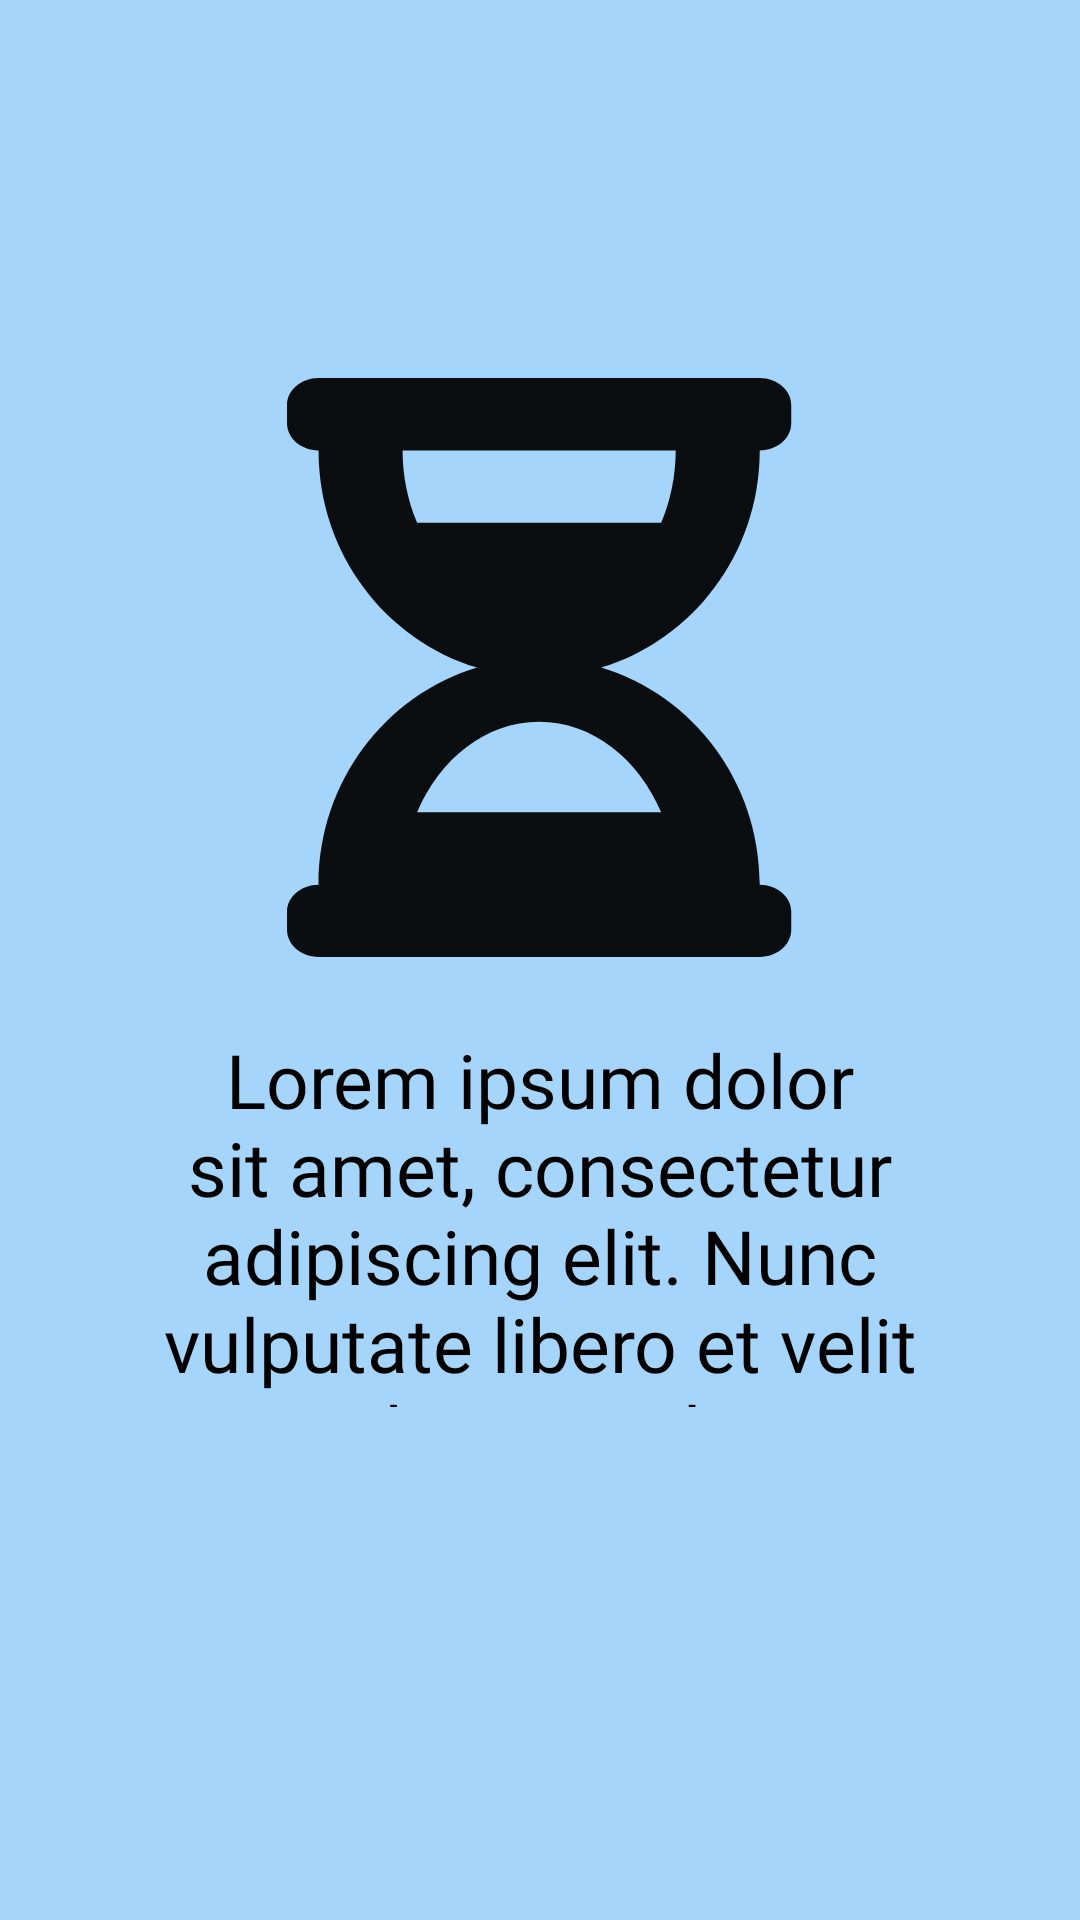

Produce the Android XML layout that renders to this screen, including the resource entries it uses.
<!-- AndroidManifest.xml: application theme Theme.Projectreal -->
<!-- res/layout/activity_main.xml -->
<?xml version="1.0" encoding="utf-8"?>
<androidx.constraintlayout.widget.ConstraintLayout xmlns:android="http://schemas.android.com/apk/res/android"
    xmlns:app="http://schemas.android.com/apk/res-auto"
    xmlns:tools="http://schemas.android.com/tools"
    android:layout_width="match_parent"
    android:layout_height="match_parent"
    android:background="#A5D5FA"
    tools:context=".MainActivity">

    <ImageView
        android:id="@+id/imageView"
        android:layout_width="wrap_content"
        android:layout_height="wrap_content"
        android:layout_marginTop="126dp"
        android:layout_marginBottom="24dp"
        app:layout_constraintBottom_toTopOf="@+id/textView"
        app:layout_constraintEnd_toEndOf="parent"
        app:layout_constraintStart_toStartOf="parent"
        app:layout_constraintTop_toTopOf="parent"
        app:srcCompat="@drawable/ic_vector" />

    <TextView
        android:id="@+id/textView"
        android:layout_width="0dp"
        android:layout_height="0dp"
        android:layout_marginStart="45dp"
        android:layout_marginEnd="45dp"
        android:layout_marginBottom="171dp"
        android:fontFamily="@font/poppins_medium"
        android:text="Lorem ipsum dolor sit amet, consectetur adipiscing elit. Nunc vulputate libero et velit interdum, ac aliquet odio mattis."
        android:textAlignment="center"
        android:textColor="#000000"
        android:textSize="25sp"
        app:layout_constraintBottom_toBottomOf="parent"
        app:layout_constraintEnd_toEndOf="parent"
        app:layout_constraintStart_toStartOf="parent"
        app:layout_constraintTop_toBottomOf="@+id/imageView" />
</androidx.constraintlayout.widget.ConstraintLayout>
<!-- resources referenced by this layout -->
<resources>
  <!-- drawable ic_vector (drawable) -->
  <vector xmlns:android="http://schemas.android.com/apk/res/android"
      android:width="169dp"
      android:height="193dp"
      android:viewportWidth="169"
      android:viewportHeight="193">
    <path
        android:pathData="M157.578,0H10.516C4.715,0 0.012,4.05 0.012,9.047V15.078C0.012,20.075 4.715,24.125 10.516,24.125C10.516,58.415 32.845,87.353 63.407,96.5C32.845,105.647 10.516,134.585 10.516,168.875C4.715,168.875 0.012,172.925 0.012,177.922V183.953C0.012,188.95 4.715,193 10.516,193H157.578C163.38,193 168.083,188.95 168.083,183.953V177.922C168.083,172.925 163.38,168.875 157.578,168.875C157.578,134.585 135.249,105.647 104.688,96.5C135.249,87.353 157.578,58.415 157.578,24.125C163.38,24.125 168.083,20.075 168.083,15.078V9.047C168.083,4.05 163.38,0 157.578,0ZM124.718,144.75H43.378C50.844,127.11 66.179,114.594 84.047,114.594C101.914,114.594 117.251,127.107 124.718,144.75ZM124.726,48.25H43.377C40.274,40.917 38.528,32.7 38.528,24.125H129.566C129.566,32.721 127.821,40.932 124.726,48.25Z"
        android:fillColor="#000000"
        android:fillAlpha="0.94"/>
  </vector>
  <style name="Theme.Projectreal" parent="Theme.MaterialComponents.DayNight.NoActionBar">
          
          <item name="colorPrimary">@color/main_theme</item>
          <item name="colorPrimaryVariant">@color/purple_700</item>
          <item name="colorOnPrimary">@color/white</item>
          
          <item name="colorSecondary">@color/teal_200</item>
          <item name="colorSecondaryVariant">@color/teal_700</item>
          <item name="colorOnSecondary">@color/black</item>
          
          <item name="android:statusBarColor" tools:targetApi="l">?attr/colorPrimaryVariant</item>
          
      </style>
  <color name="main_theme">#FFBDDFF9</color>
  <color name="purple_700">#FF3700B3</color>
  <color name="white">#FFFFFFFF</color>
  <color name="teal_200">#FF03DAC5</color>
  <color name="teal_700">#FF018786</color>
  <color name="black">#FF000000</color>
</resources>
